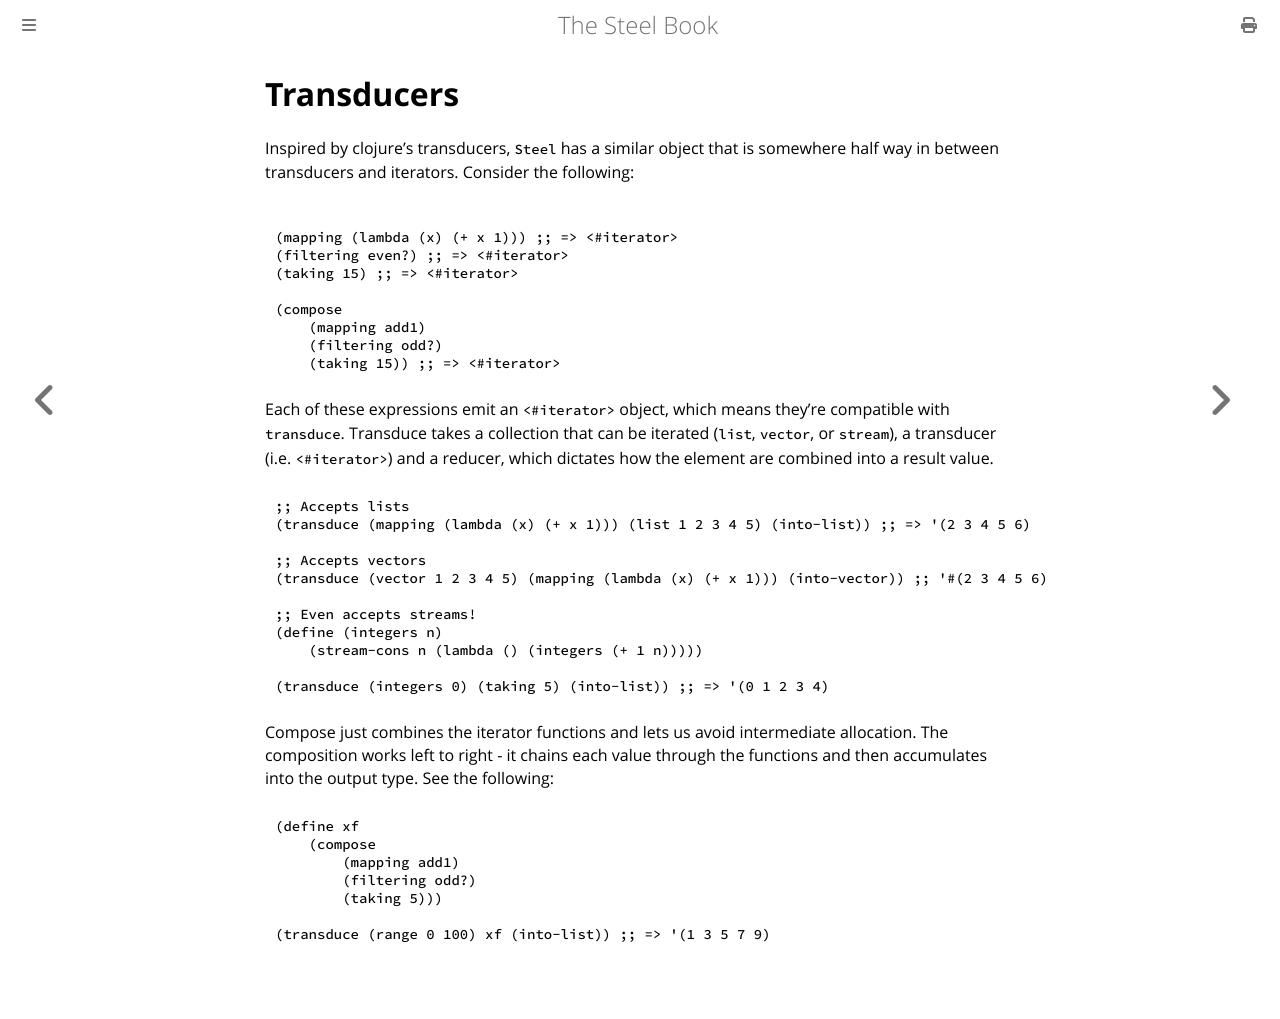

repository: mattwparas/steel · page: book/reference/transducers.html · generator: mdbook

# Transducers

Inspired by clojure's transducers, `Steel` has a similar object that is somewhere half way in between transducers and iterators. Consider the following:

```scheme

(mapping (lambda (x) (+ x 1))) ;; => <#iterator>
(filtering even?) ;; => <#iterator>
(taking 15) ;; => <#iterator>

(compose 
    (mapping add1)
    (filtering odd?)
    (taking 15)) ;; => <#iterator>
```

Each of these expressions emit an `<#iterator>` object, which means they're compatible with `transduce`. Transduce takes a collection that can be iterated (`list`, `vector`, or `stream`), a transducer (i.e. `<#iterator>`) and a reducer, which dictates how the element are combined into a result value.

```scheme
;; Accepts lists
(transduce (mapping (lambda (x) (+ x 1))) (list 1 2 3 4 5) (into-list)) ;; => '(2 3 4 5 6)

;; Accepts vectors
(transduce (vector 1 2 3 4 5) (mapping (lambda (x) (+ x 1))) (into-vector)) ;; '#(2 3 4 5 6)

;; Even accepts streams!
(define (integers n)
    (stream-cons n (lambda () (integers (+ 1 n)))))

(transduce (integers 0) (taking 5) (into-list)) ;; => '(0 1 2 3 4)
```

Compose just combines the iterator functions and lets us avoid intermediate allocation. The composition works left to right - it chains each value through the functions and then accumulates into the output type. See the following:

```scheme
(define xf 
    (compose 
        (mapping add1)
        (filtering odd?)
        (taking 5)))

(transduce (range 0 100) xf (into-list)) ;; => '(1 3 5 7 9)
```
